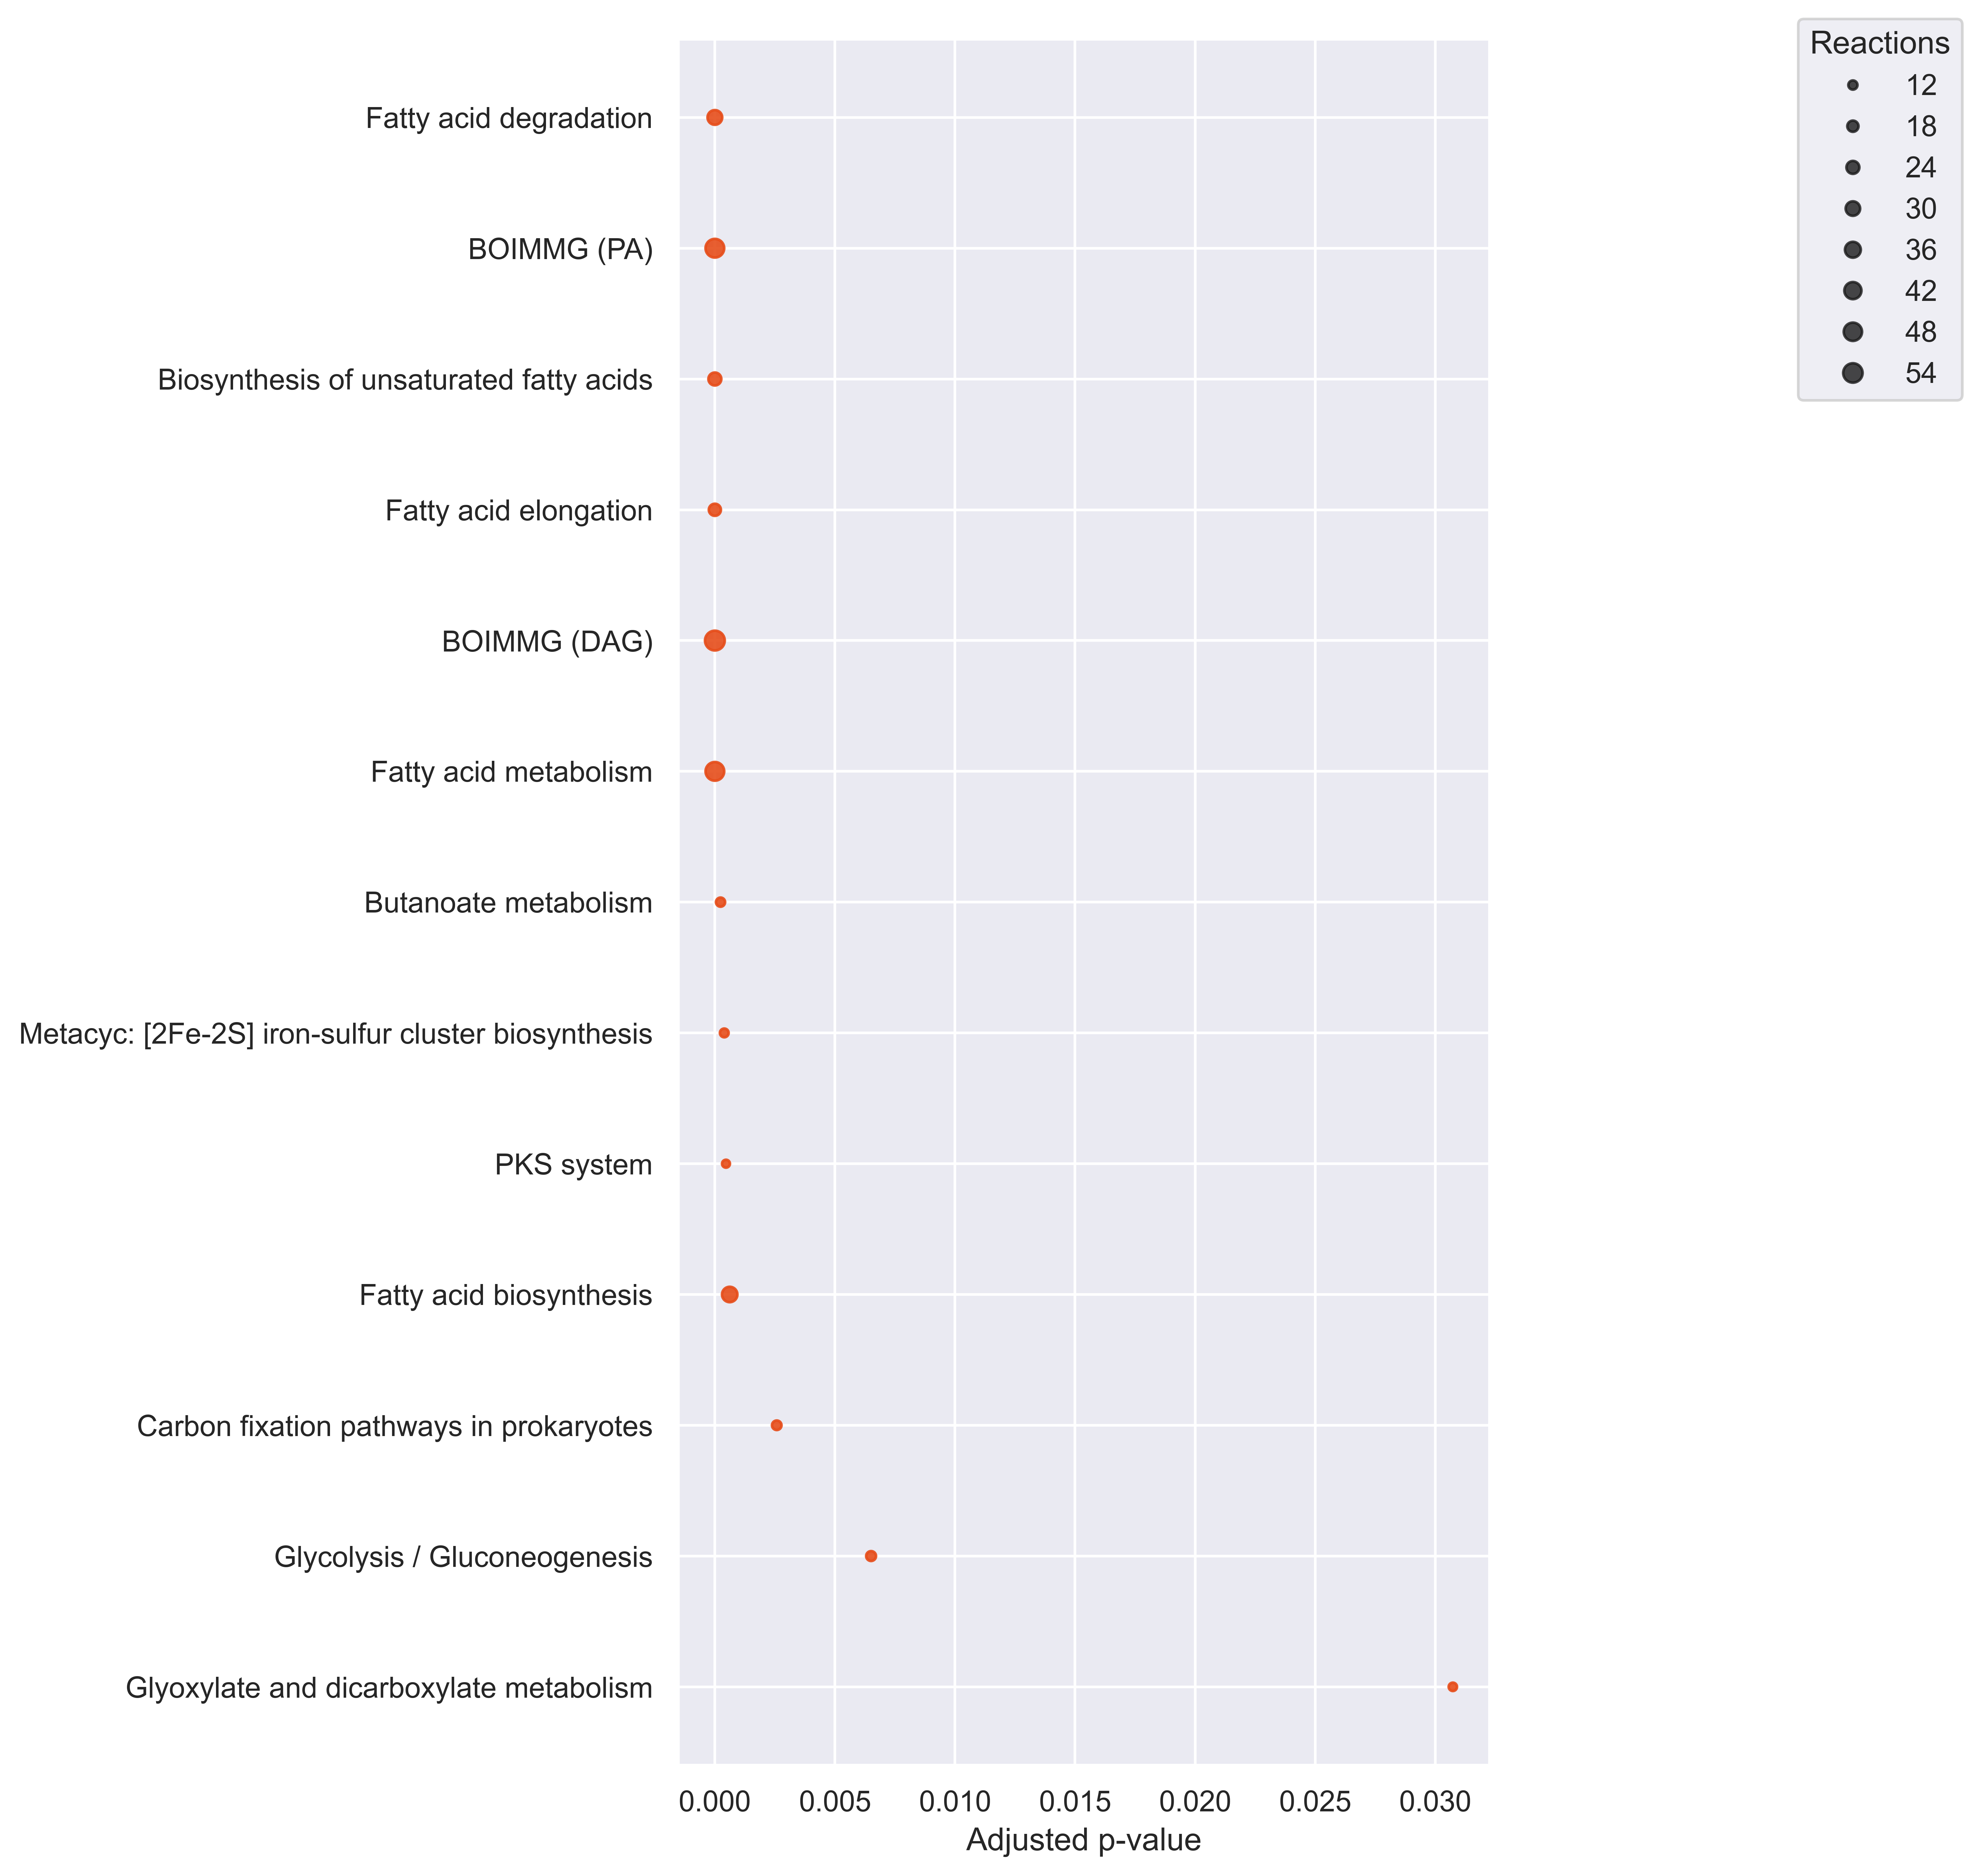

Values plotted in this chart, from the file beside it:
Pathways, ListReactions, SetSize, P-value, P-value_adj, Reject
Glyoxylate and dicarboxylate metabolism, 10, 40, 0.004141, 0.03073, True
Glycolysis / Gluconeogenesis, 14, 55, 0.0007125, 0.006506, True
Carbon fixation pathways in prokaryotes, 13, 44, 0.0002376, 0.002577, True
Fatty acid biosynthesis, 34, 166, 5.2595784708256504e-05, 0.000618, True
PKS system, 9, 19, 3.61392178430418e-05, 0.0004632, True
Metacyc: [2Fe-2S] iron-sulfur cluster bi…, 11, 27, 2.7781523987645205e-05, 0.0003917, True
Butanoate metabolism, 12, 30, 1.5090393104741204e-05, 0.0002364, True
Fatty acid metabolism, 50, 216, 3.0614631542015593e-08, 6.166661496320283e-07, True
BOIMMG (DAG), 56, 250, 2.015514212520156e-08, 4.736458399422367e-07, True
Fatty acid elongation, 21, 49, 2.4937774104882817e-09, 7.032452297576954e-08, True
Biosynthesis of unsaturated fatty acids, 24, 60, 1.0227451257292812e-09, 3.605176568195716e-08, True
BOIMMG (PA), 50, 172, 4.006843251956337e-12, 2.824824492629218e-10, True
Fatty acid degradation, 31, 75, 1.3728941917692573e-12, 1.9357808103946527e-10, True
